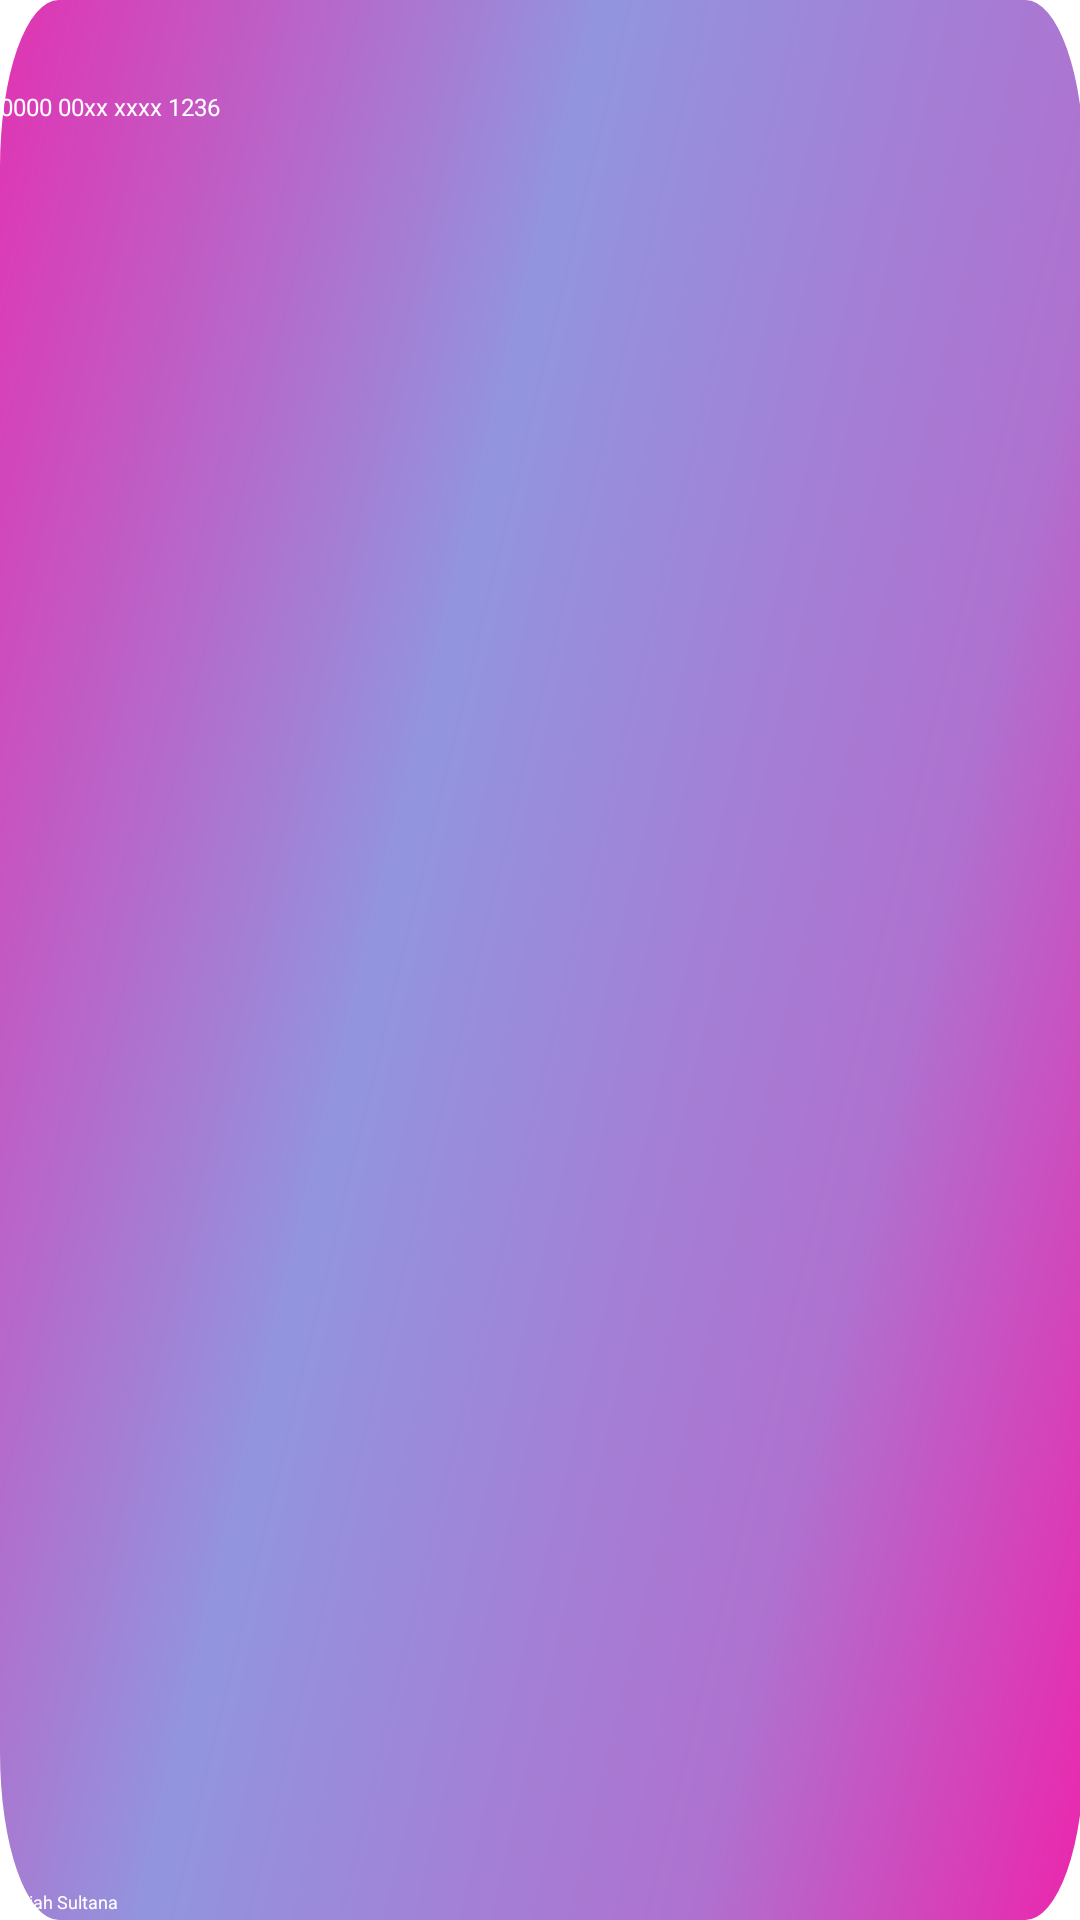

Reconstruct the res/layout file that produces this screen, plus the resources it refers to.
<!-- AndroidManifest.xml: application theme Theme.MyDemoApplication -->
<!-- res/layout/small_card.xml -->
<?xml version="1.0" encoding="utf-8"?>
    <FrameLayout
        xmlns:android="http://schemas.android.com/apk/res/android"
        android:layout_width="wrap_content"
        android:layout_height="wrap_content"
        android:layout_margin="16dp"
        android:background="@drawable/small_card"
   >

    
    <TextView
        android:id="@+id/tvCardNumber"
        android:layout_width="wrap_content"
        android:layout_height="wrap_content"
        android:text="0000 00xx xxxx 1236"
        android:textColor="#FFFFFF"
        android:textSize="8sp"
        android:layout_marginTop="30dp"
        android:layout_marginBottom="16dp"
        android:layout_gravity="top|start"/>

    
    <TextView
        android:id="@+id/tvCardHolder"
        android:layout_width="wrap_content"
        android:layout_height="wrap_content"
        android:layout_gravity="bottom|start"
        android:layout_marginBottom="2dp"
        android:text="Nariah Sultana"
        android:textColor="#FFFFFF"
        android:textSize="6sp" />
</FrameLayout>
<!-- resources referenced by this layout -->
<resources>
  <!-- drawable small_card (drawable) -->
  <vector xmlns:android="http://schemas.android.com/apk/res/android"
      xmlns:aapt="http://schemas.android.com/aapt"
      android:width="48dp"
      android:height="30dp"
      android:viewportWidth="48"
      android:viewportHeight="30">
    <path
        android:pathData="M2.614,0L45.576,0A2.614,2.614 0,0 1,48.19 2.614L48.19,27.386A2.614,2.614 0,0 1,45.576 30L2.614,30A2.614,2.614 0,0 1,0 27.386L0,2.614A2.614,2.614 0,0 1,2.614 0z">
      <aapt:attr name="android:fillColor">
        <gradient 
            android:startX="0.06"
            android:startY="-0.882"
            android:endX="48.25"
            android:endY="31.968"
            android:type="linear">
          <item android:offset="0.005" android:color="#FFE232B2"/>
          <item android:offset="0.389" android:color="#FF9295DE"/>
          <item android:offset="0.736" android:color="#FFAF71CF"/>
          <item android:offset="1" android:color="#FFF11FAA"/>
        </gradient>
      </aapt:attr>
    </path>
  </vector>
  <style name="Theme.MyDemoApplication" parent="Theme.MaterialComponents.DayNight.NoActionBar">
          
          <item name="colorPrimary">#0169B2</item>
          <item name="colorPrimaryVariant">#01508F</item> 
          <item name="colorOnPrimary">@color/white</item> 
  
          
          <item name="colorSecondary">@color/teal_200</item>
          <item name="colorSecondaryVariant">@color/teal_700</item>
          <item name="colorOnSecondary">@color/black</item>
  
          
          <item name="android:statusBarColor">?attr/colorPrimaryVariant</item>
  
          
          <item name="toolbarStyle">@style/CustomToolbar</item>
      </style>
  <color name="white">#FFFFFFFF</color>
  <color name="teal_200">#FF03DAC5</color>
  <color name="teal_700">#FF018786</color>
  <color name="black">#FF000000</color>
  <style name="CustomToolbar" parent="Widget.MaterialComponents.Toolbar.Primary">
          <item name="android:background">#0169B2</item>
          <item name="titleTextColor">@android:color/white</item>
      </style>
</resources>
